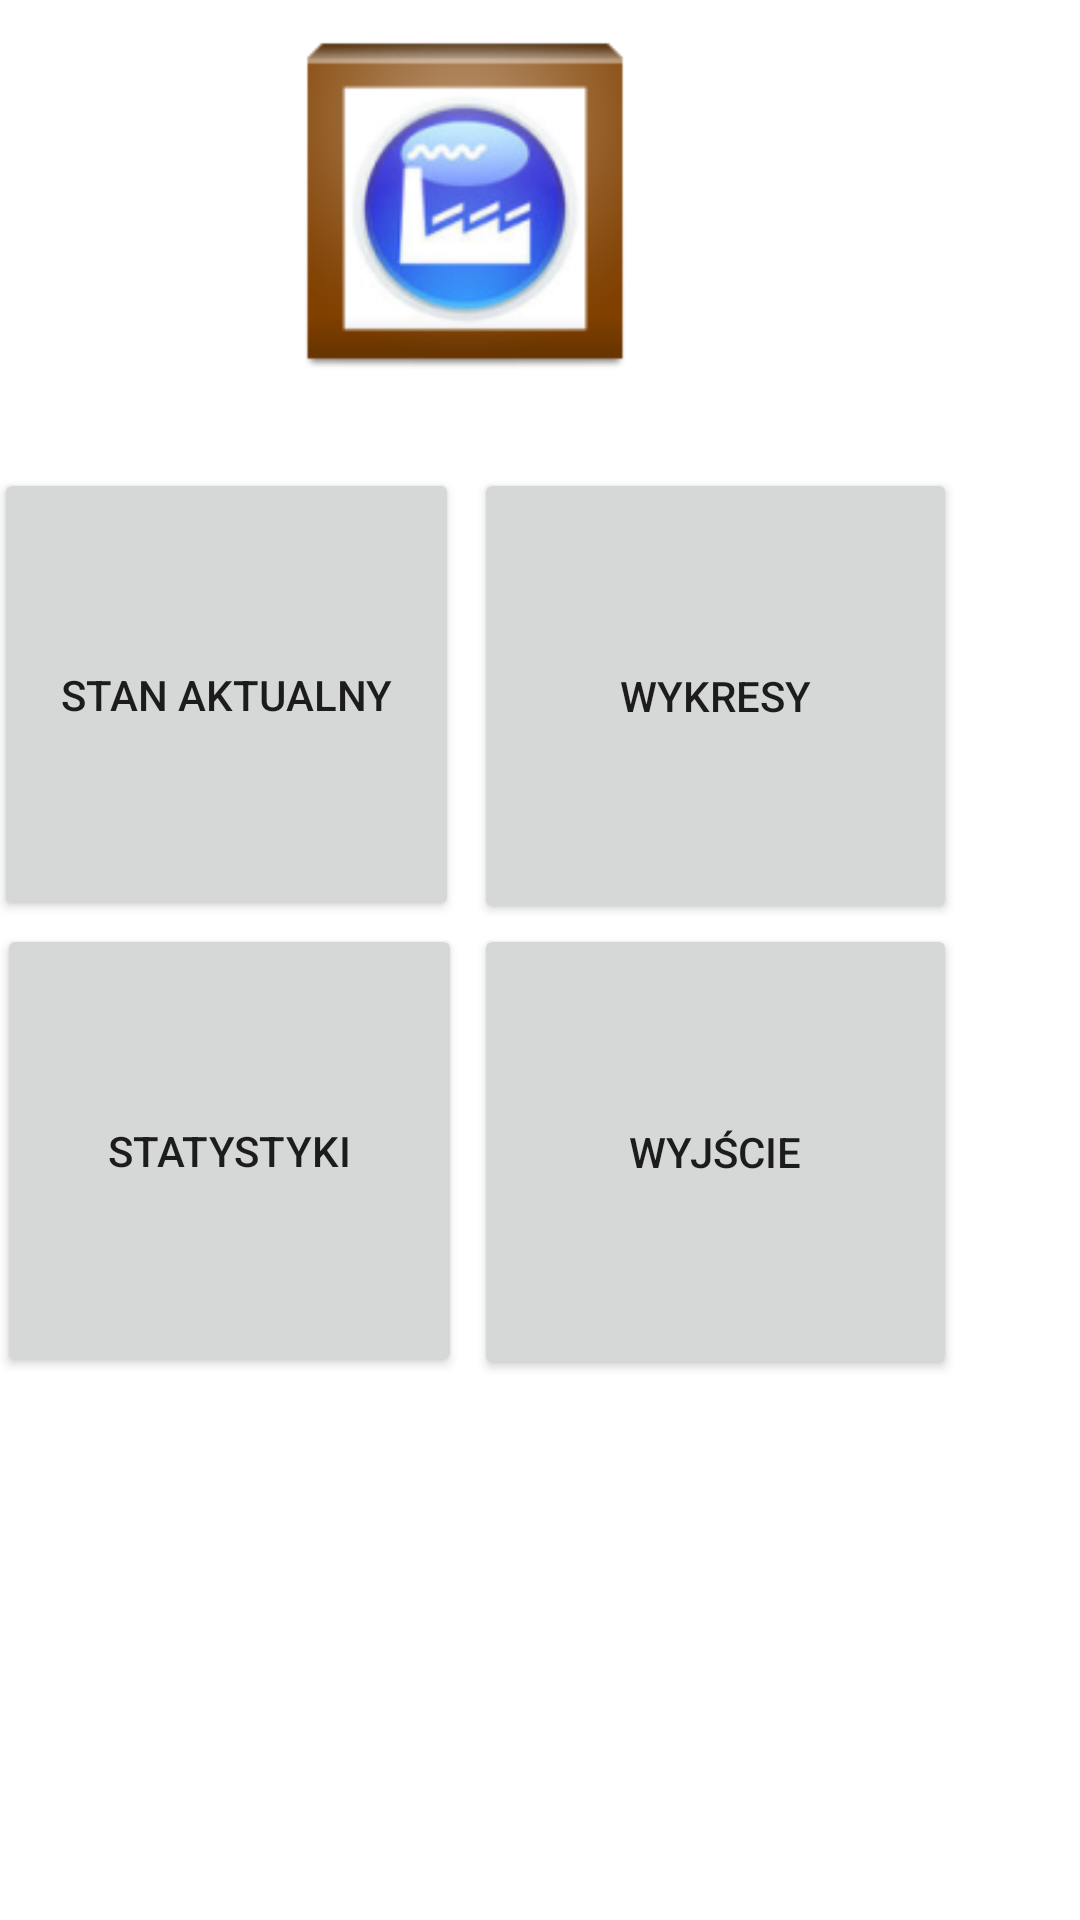

Reconstruct the res/layout file that produces this screen, plus the resources it refers to.
<!-- AndroidManifest.xml: application theme AppTheme -->
<!-- res/layout/main.xml -->
<?xml version="1.0" encoding="utf-8"?>

<AbsoluteLayout
	android:id="@+id/widget34"
	android:layout_width="fill_parent"
	android:layout_height="fill_parent"
	xmlns:android="http://schemas.android.com/apk/res/android">

<ImageView
    android:id="@+id/imageViewLogo"
    android:layout_width="238dp"
    android:layout_height="120dp"
    android:layout_x="36dp"
    android:layout_y="7dp"
    android:src="@drawable/ic_launcher" />

<Button
    android:id="@+id/ButtonStats"
    android:layout_width="155dp"
    android:layout_height="151dp"
    android:layout_x="-1dp"
    android:layout_y="308dp"
    android:text="@string/stats" />

<Button
    android:id="@+id/ButtonExit"
    android:layout_width="161dp"
    android:layout_height="152dp"
    android:layout_x="158dp"
    android:layout_y="308dp"
    android:text="@string/exit" />

<Button
    android:id="@+id/ButtonCharts"
    android:layout_width="161dp"
    android:layout_height="152dp"
    android:layout_x="158dp"
    android:layout_y="156dp"
    android:text="@string/charts" />

<Button
    android:id="@+id/ButtonCurrentState"
    android:layout_width="155dp"
    android:layout_height="151dp"
    android:layout_x="-2dp"
    android:layout_y="156dp"
    android:text="@string/current_state" />

</AbsoluteLayout>
<!-- resources referenced by this layout -->
<resources>
  <!-- drawable ic_launcher: png bitmap (drawable-hdpi, 7696 bytes) -->
  <string name="charts">Wykresy</string>
  <string name="current_state">Stan aktualny</string>
  <string name="exit">Wyjście</string>
  <string name="stats">Statystyki</string>
</resources>
